Photos from the image-classification dataset "data" in the GitHub repository Mati934/Reconocimiento_gestos. Its 4 classes are: otros, paz, pulgar arriba, stop.

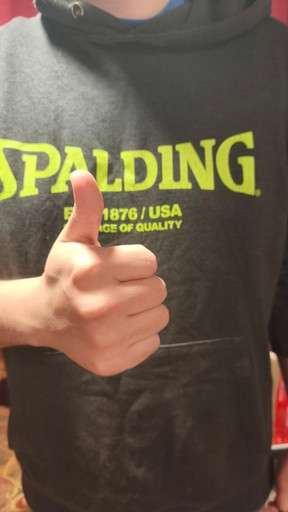
Label: pulgar arriba

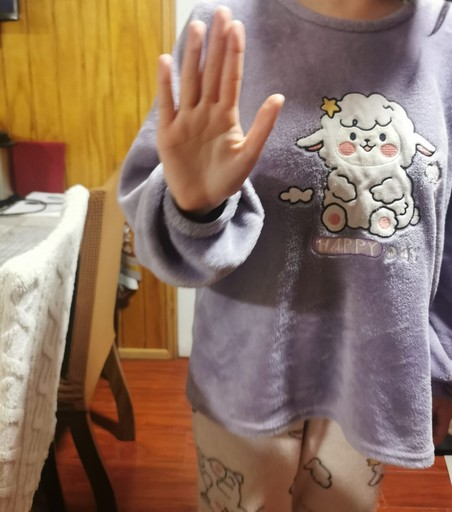
Label: stop

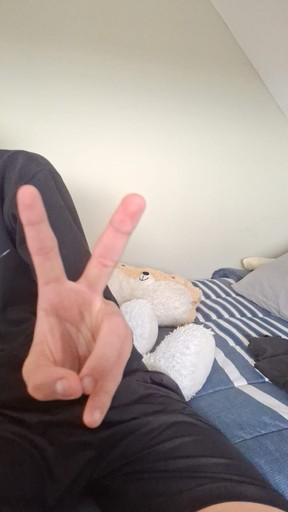
Label: paz

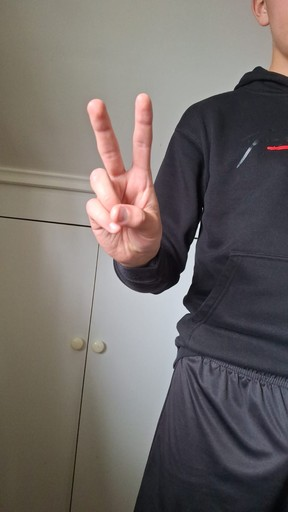
Label: paz

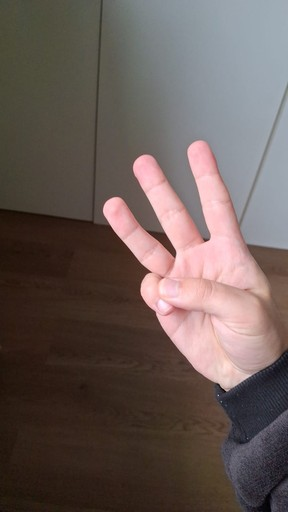
Label: otros

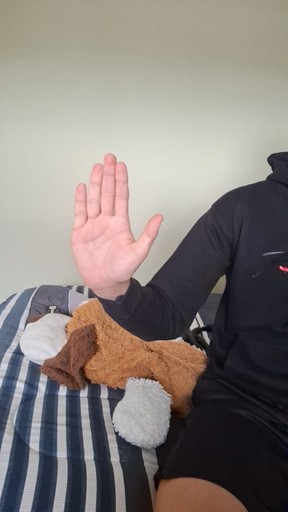
Label: stop
